The GitHub repository Abdol/GAF-Energy contains a labelled image folder "data" with 2 categories: abnormal, normal. Examples follow, each with its label.

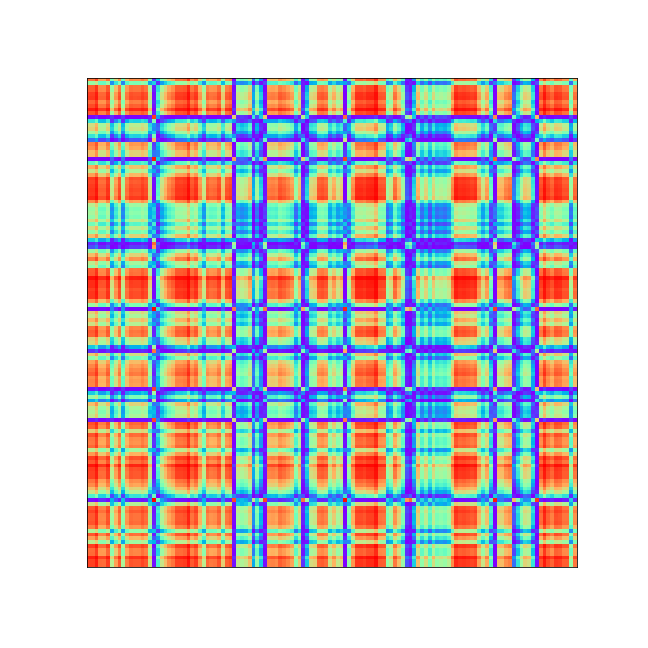
Label: abnormal

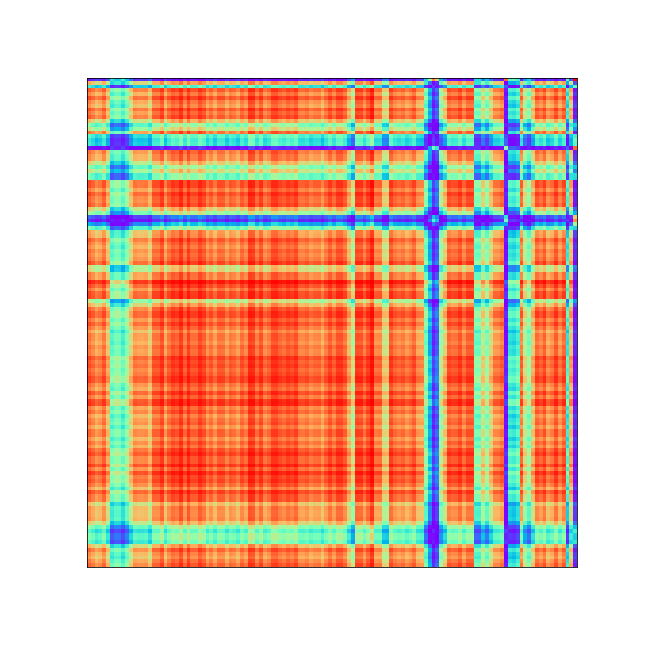
Label: abnormal

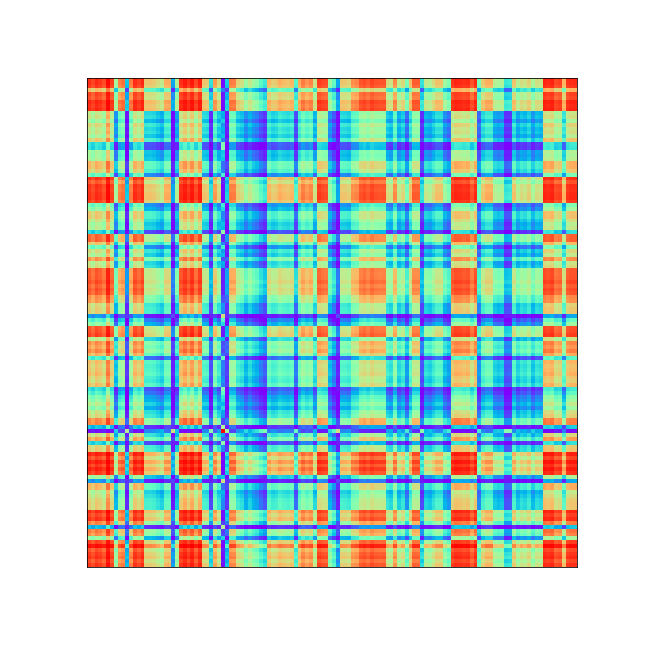
Label: normal

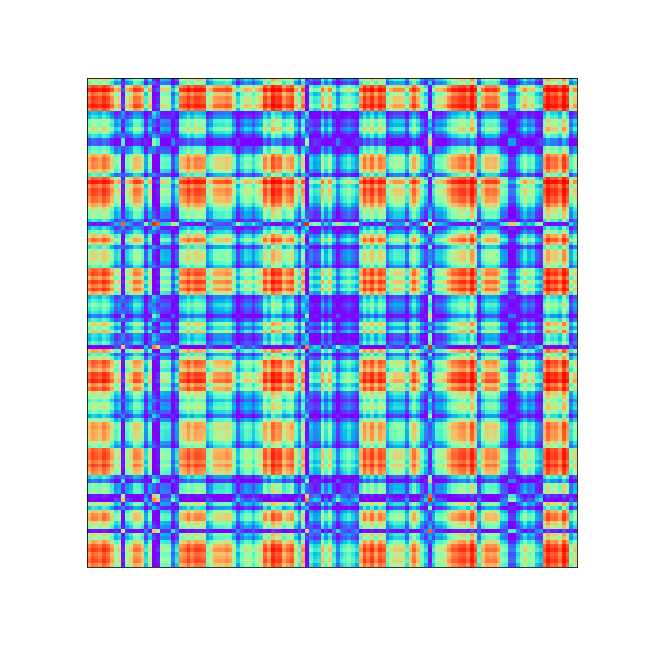
Label: normal

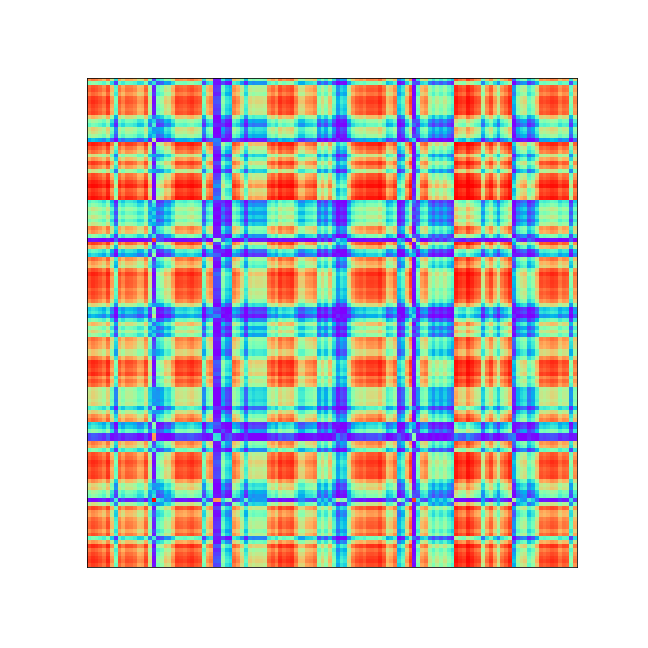
Label: abnormal

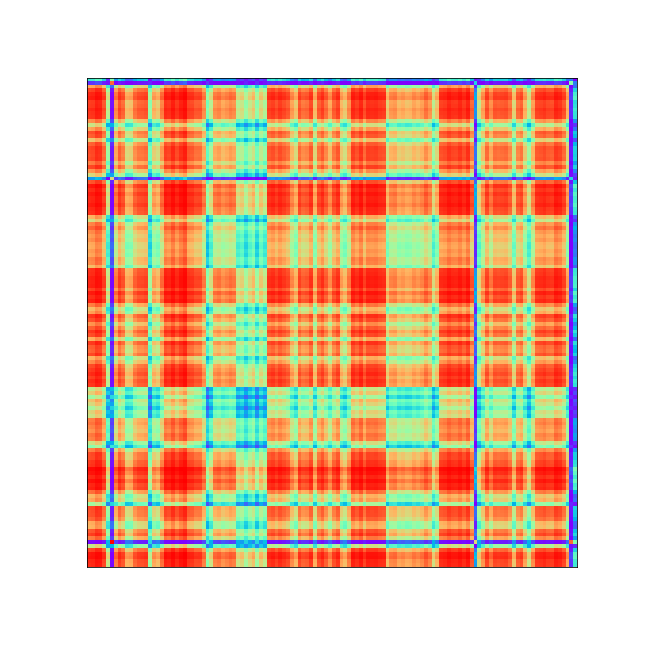
Label: abnormal
